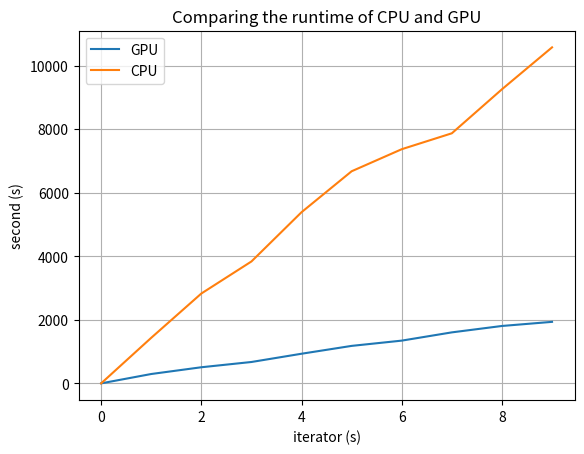
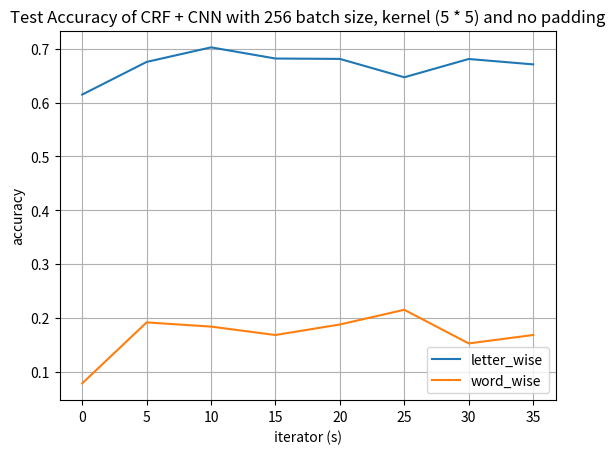
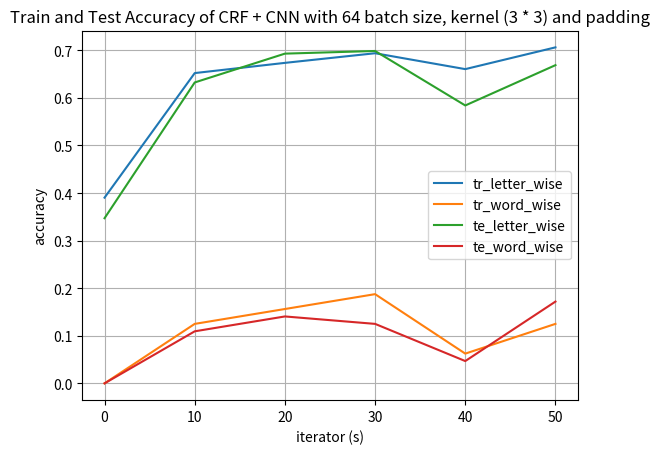
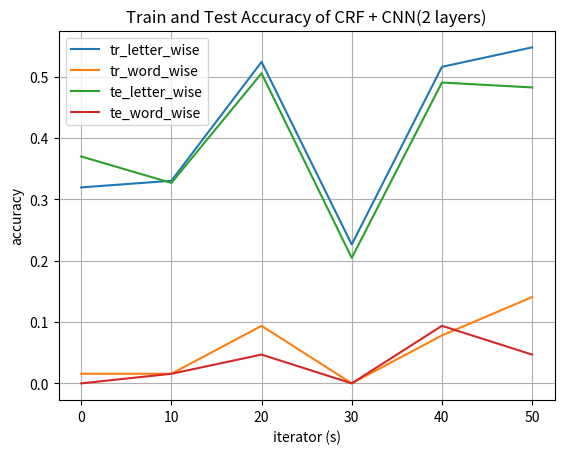
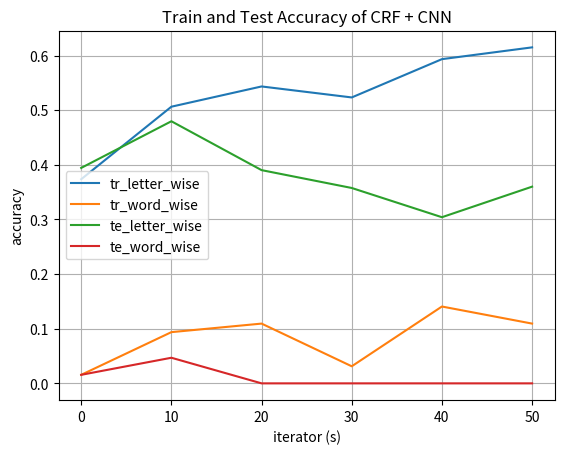

Reproduce these figures in Python, in order.
import matplotlib
import matplotlib.pyplot as plt
import numpy as np

# For comparing cpu and gpu time
x = [i for i in range(0, 10)]
# t = np.arange(0.0, 2.0, 0.01)
# s = 1 + np.sin(2 * np.pi * t)


y1 = [0.0, 294.29, 506.80, 672.45, 932.21, 1179.25, 1344.9, 1604.6, 1805.99, 1935.68]
y2 = [0.0, 1433.88, 2827.28, 3836.08, 5386.23, 6674.76, 7368.88, 7869.45, 9254.52, 10573.84]

fig, ax = plt.subplots()
line1, = ax.plot(x, y1, label='GPU')
line2, = ax.plot(x, y2, label='CPU')

ax.set(xlabel='iterator (s)', ylabel='second (s)',
       title='Comparing the runtime of CPU and GPU')
ax.grid()

ax.legend()

fig.savefig("comp_cup_gpu.png")
plt.show()




# plot the nn result
x = [i for i in range(0, 40, 5)]
# t = np.arange(0.0, 2.0, 0.01)
# s = 1 + np.sin(2 * np.pi * t)


y1 = [0.614792, 0.675470, 0.702501, 0.681748, 0.681044, 0.646903, 0.680885, 0.670873]
y2 = [0.078125, 0.191406, 0.183594, 0.167969, 0.187500, 0.214844, 0.152344, 0.167969]

fig, ax = plt.subplots()
line1, = ax.plot(x, y1, label='letter_wise')
line2, = ax.plot(x, y2, label='word_wise')

ax.set(xlabel='iterator (s)', ylabel='accuracy',
       title='Test Accuracy of CRF + CNN with 256 batch size, kernel (5 * 5) and no padding')
ax.grid()

ax.legend()

fig.savefig("crf_cnn_acc.png")
plt.show()


# plot the nn result
x = [i for i in range(0, 60, 10)]
# t = np.arange(0.0, 2.0, 0.01)
# s = 1 + np.sin(2 * np.pi * t)


y1 = [0.390295, 0.652087, 0.673554, 0.693790, 0.660413, 0.706150]
y2 = [0.000000, 0.125000, 0.156250, 0.187500, 0.062500, 0.125000]
y3 = [0.347072, 0.632411, 0.692964, 0.698545, 0.584034, 0.668737]
y4 = [0.000000, 0.109375, 0.140625, 0.125000, 0.046875, 0.171875]

fig, ax = plt.subplots()
line1, = ax.plot(x, y1, label='tr_letter_wise')
line2, = ax.plot(x, y2, label='tr_word_wise')
line3, = ax.plot(x, y3, label='te_letter_wise')
line4, = ax.plot(x, y4, label='te_word_wise')


ax.set(xlabel='iterator (s)', ylabel='accuracy',
       title='Train and Test Accuracy of CRF + CNN with 64 batch size, kernel (3 * 3) and padding')
ax.grid()

ax.legend()

fig.savefig("crf_cnn_3_3_1_acc.png")
plt.show()


# plot the nn result
x = [i for i in range(0, 60, 10)]
# t = np.arange(0.0, 2.0, 0.01)
# s = 1 + np.sin(2 * np.pi * t)


y1 = [0.319328, 0.330116, 0.523810, 0.226293, 0.515789, 0.547521]
y2 = [0.015625, 0.015625, 0.093750, 0.000000, 0.078125, 0.140625]
y3 = [0.369732, 0.326622, 0.505198, 0.204499, 0.490196, 0.482213]
y4 = [0.000000, 0.015625, 0.046875, 0.000000, 0.093750, 0.046875]

fig, ax = plt.subplots()
line1, = ax.plot(x, y1, label='tr_letter_wise')
line2, = ax.plot(x, y2, label='tr_word_wise')
line3, = ax.plot(x, y3, label='te_letter_wise')
line4, = ax.plot(x, y4, label='te_word_wise')


ax.set(xlabel='iterator (s)', ylabel='accuracy',
       title='Train and Test Accuracy of CRF + CNN(2 layers)')
ax.grid()

ax.legend()

fig.savefig("crf_cnn_3_3_1_and_5_5_0_acc.png")
plt.show()



y1 = [0.373626, 0.506329, 0.543388, 0.523282, 0.593361, 0.614943]
y2 = [0.015625, 0.093750, 0.109375, 0.031250, 0.140625, 0.109375]
y3 = [0.394309, 0.479691, 0.390244, 0.357576, 0.304082, 0.360000]
y4 = [0.015625, 0.046875, 0.000000, 0.000000, 0.000000, 0.000000]

fig, ax = plt.subplots()
line1, = ax.plot(x, y1, label='tr_letter_wise')
line2, = ax.plot(x, y2, label='tr_word_wise')
line3, = ax.plot(x, y3, label='te_letter_wise')
line4, = ax.plot(x, y4, label='te_word_wise')


ax.set(xlabel='iterator (s)', ylabel='accuracy',
       title='Train and Test Accuracy of CRF + CNN')
ax.grid()

ax.legend()

fig.savefig("crf_cnn_5_5_0_acc.png")
plt.show()

